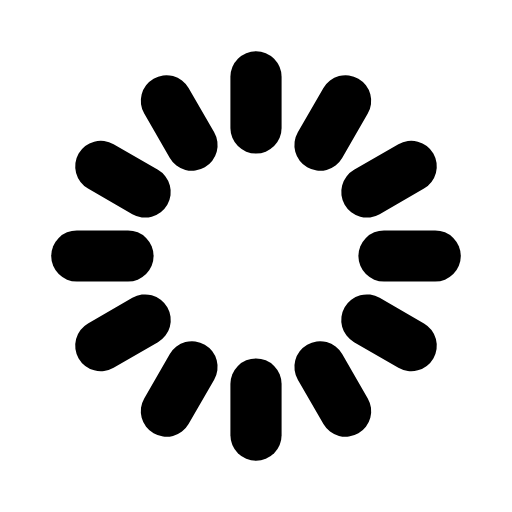
t = 0.00 s
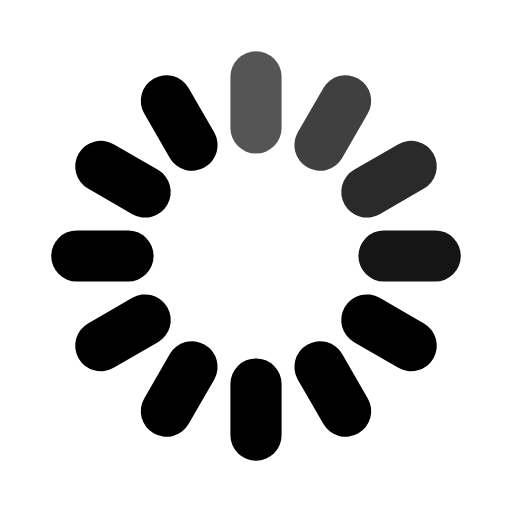
t = 0.33 s
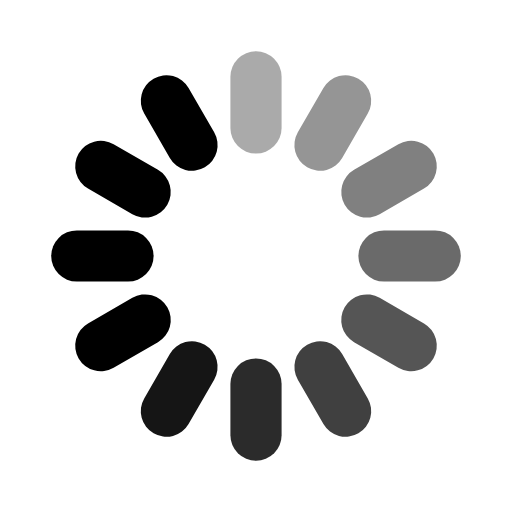
t = 0.67 s
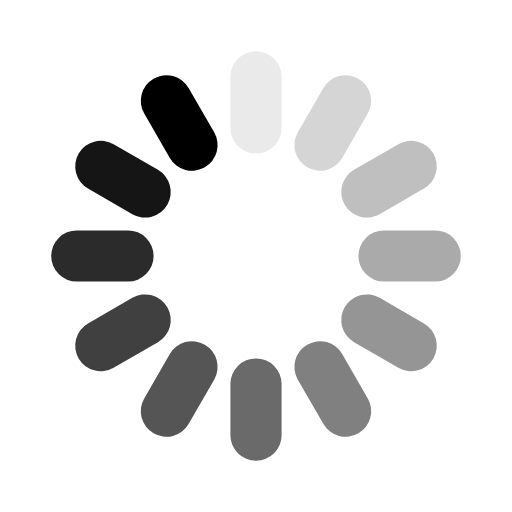
t = 0.92 s
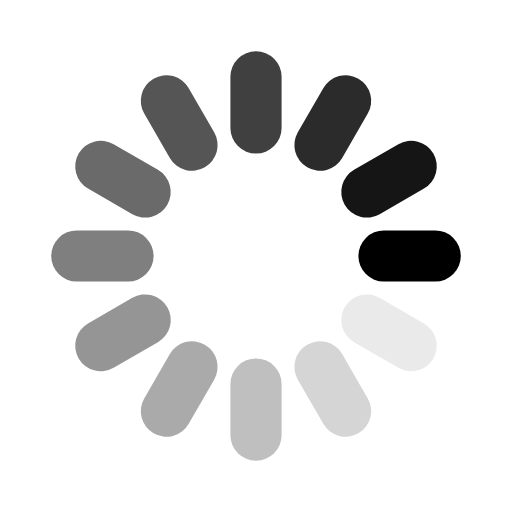
t = 1.25 s
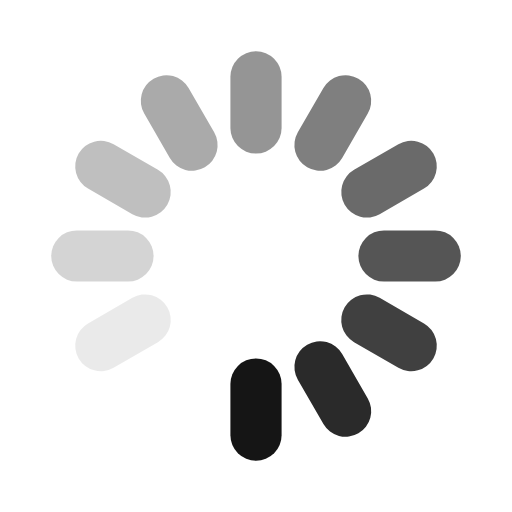
t = 1.58 s

The animated SVG that drew these frames (rendered in a browser with its animation timeline set to each time). Animation: 12 SMIL elements (animate=12); one cycle of 1.92 s, repeats indefinitely.

<svg width="46" height="46" xmlns="http://www.w3.org/2000/svg" viewBox="0 0 100 100" preserveAspectRatio="xMidYMid" class="uil-default"><path fill="none" class="bk" d="M0 0h100v100H0z"/><rect x="45" y="40" width="10" height="20" rx="5" ry="5" transform="translate(0 -30)"><animate attributeName="opacity" from="1" to="0" dur="1s" begin="0s" repeatCount="indefinite"/></rect><rect x="45" y="40" width="10" height="20" rx="5" ry="5" transform="rotate(30 105.98 65)"><animate attributeName="opacity" from="1" to="0" dur="1s" begin="0.08333333333333333s" repeatCount="indefinite"/></rect><rect x="45" y="40" width="10" height="20" rx="5" ry="5" transform="rotate(60 75.98 65)"><animate attributeName="opacity" from="1" to="0" dur="1s" begin="0.16666666666666666s" repeatCount="indefinite"/></rect><rect x="45" y="40" width="10" height="20" rx="5" ry="5" transform="rotate(90 65 65)"><animate attributeName="opacity" from="1" to="0" dur="1s" begin="0.25s" repeatCount="indefinite"/></rect><rect x="45" y="40" width="10" height="20" rx="5" ry="5" transform="rotate(120 58.66 65)"><animate attributeName="opacity" from="1" to="0" dur="1s" begin="0.3333333333333333s" repeatCount="indefinite"/></rect><rect x="45" y="40" width="10" height="20" rx="5" ry="5" transform="rotate(150 54.02 65)"><animate attributeName="opacity" from="1" to="0" dur="1s" begin="0.4166666666666667s" repeatCount="indefinite"/></rect><rect x="45" y="40" width="10" height="20" rx="5" ry="5" transform="rotate(180 50 65)"><animate attributeName="opacity" from="1" to="0" dur="1s" begin="0.5s" repeatCount="indefinite"/></rect><rect x="45" y="40" width="10" height="20" rx="5" ry="5" transform="rotate(-150 45.98 65)"><animate attributeName="opacity" from="1" to="0" dur="1s" begin="0.5833333333333334s" repeatCount="indefinite"/></rect><rect x="45" y="40" width="10" height="20" rx="5" ry="5" transform="rotate(-120 41.34 65)"><animate attributeName="opacity" from="1" to="0" dur="1s" begin="0.6666666666666666s" repeatCount="indefinite"/></rect><rect x="45" y="40" width="10" height="20" rx="5" ry="5" transform="rotate(-90 35 65)"><animate attributeName="opacity" from="1" to="0" dur="1s" begin="0.75s" repeatCount="indefinite"/></rect><rect x="45" y="40" width="10" height="20" rx="5" ry="5" transform="rotate(-60 24.02 65)"><animate attributeName="opacity" from="1" to="0" dur="1s" begin="0.8333333333333334s" repeatCount="indefinite"/></rect><rect x="45" y="40" width="10" height="20" rx="5" ry="5" transform="rotate(-30 -5.98 65)"><animate attributeName="opacity" from="1" to="0" dur="1s" begin="0.9166666666666666s" repeatCount="indefinite"/></rect></svg>
